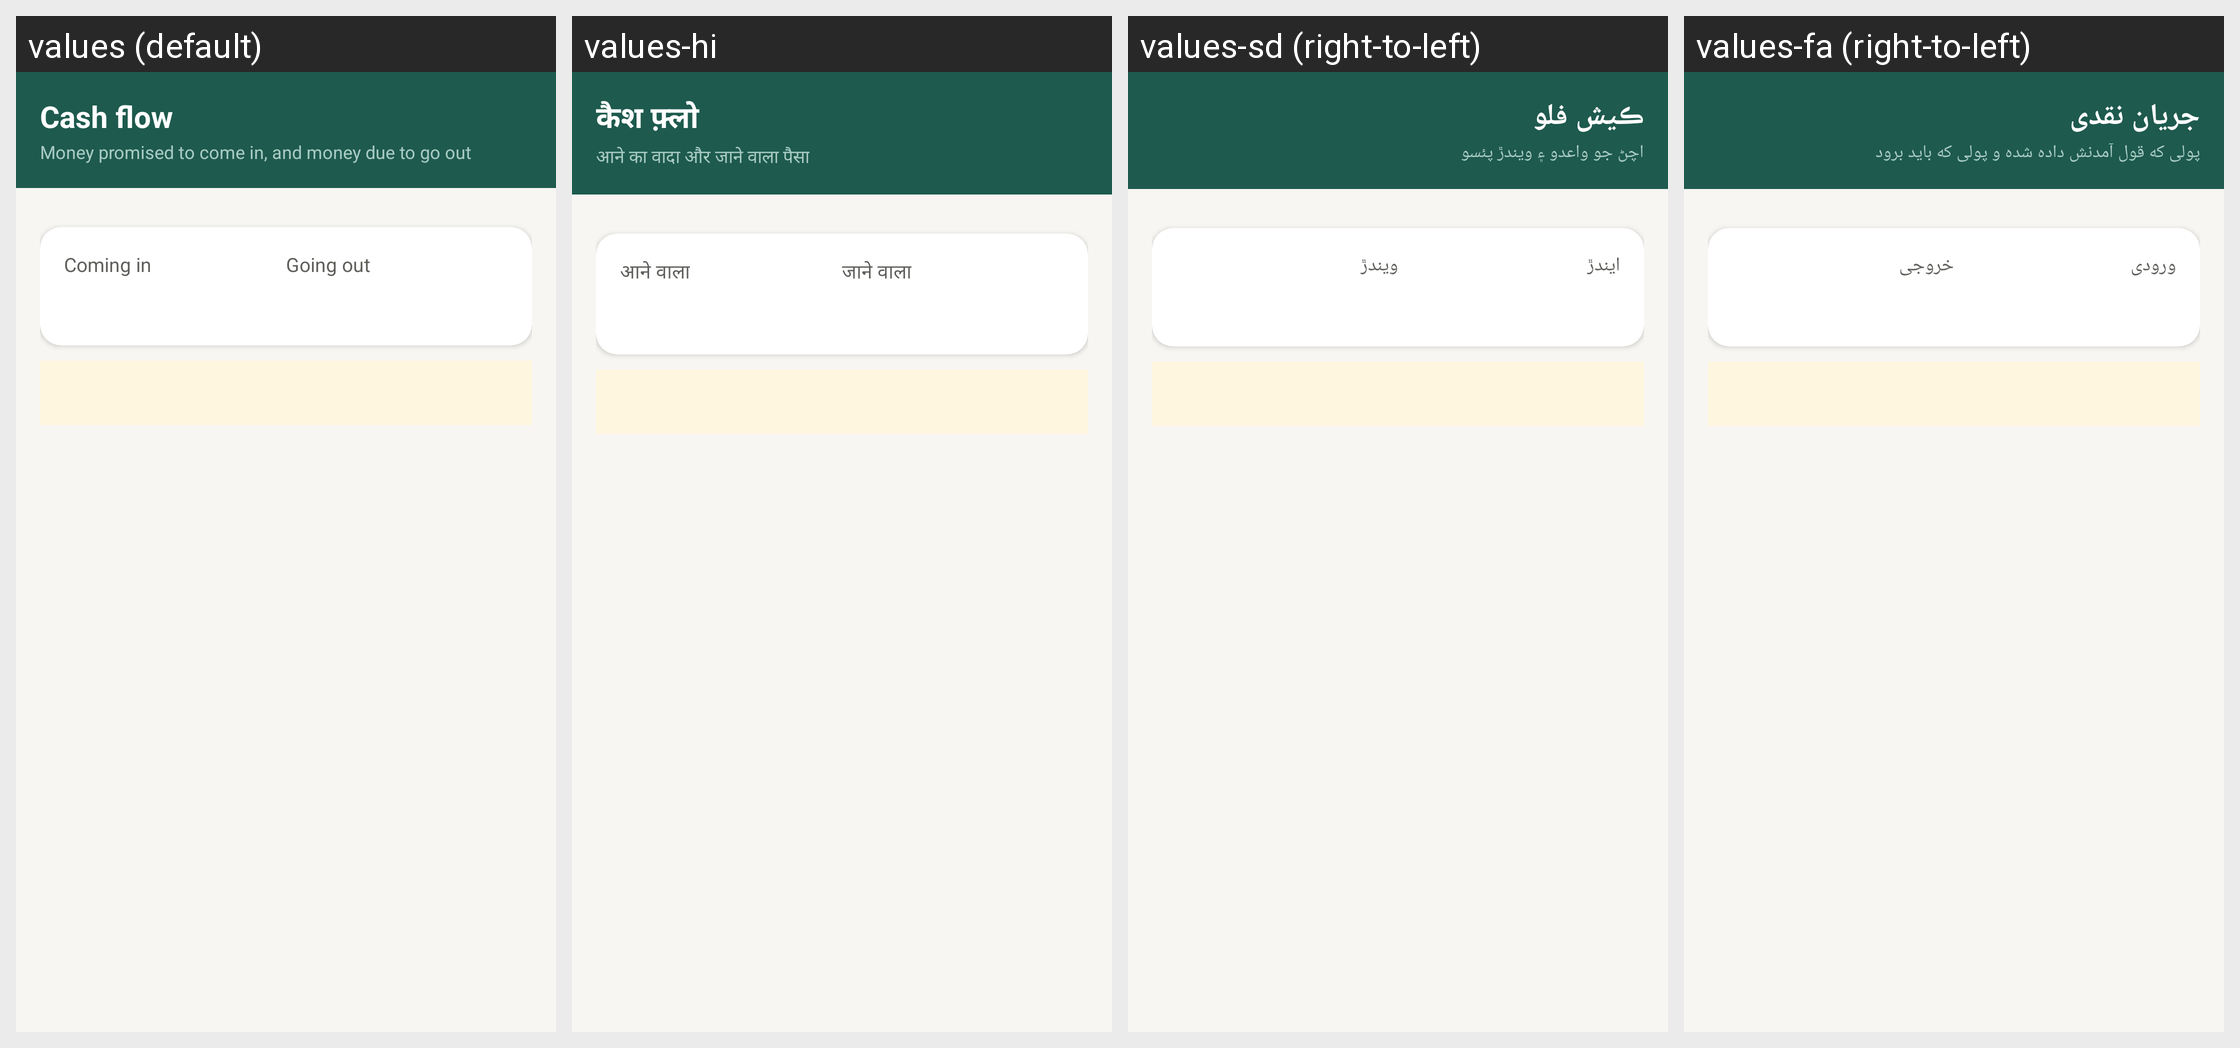

The Android screen above is rendered under several locales of the same app. Produce the string resources it draws, with the default and per-locale values.
Android screen res/layout/activity_cash_flow.xml rendered under 4 locales, left to right: values (default), values-hi, values-sd (right-to-left), values-fa (right-to-left). Device: Nexus 5 (rendered at 1080×1920; each locale shown at half size, 540×960, under a caption strip naming it); theme Theme.RoshanKhata.
Other locales in the repository, not shown: values-ar, values-bn, values-in, values-ur.
Strings drawn on this screen, with the default value and each locale's value (text and hints the layout hard-codes, and strings that could not be matched under every locale, appear in the picture but are not listed):

cf_title
  values: Cash flow
  values-hi: कैश फ़्लो
  values-sd: ڪيش فلو
  values-fa: جریان نقدی

cf_subtitle
  values: Money promised to come in, and money due to go out
  values-hi: आने का वादा और जाने वाला पैसा
  values-sd: اچڻ جو واعدو ۽ ويندڙ پئسو
  values-fa: پولی که قول آمدنش داده شده و پولی که باید برود

cf_in
  values: Coming in
  values-hi: आने वाला
  values-sd: ايندڙ
  values-fa: ورودی

cf_out
  values: Going out
  values-hi: जाने वाला
  values-sd: ويندڙ
  values-fa: خروجی
